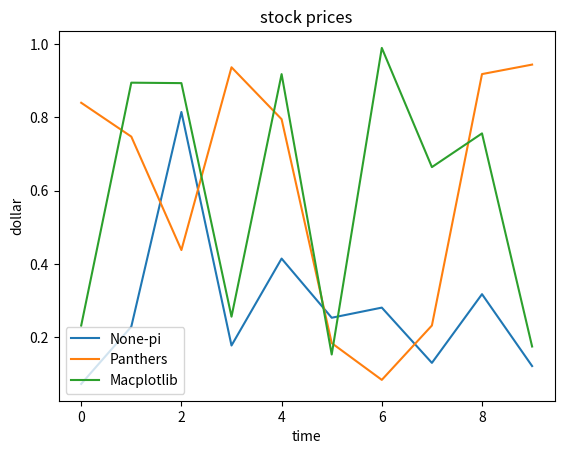

Write the Python code that produced this figure.
import matplotlib.pyplot as plt
import numpy as np

data=np.random.random(30).reshape(10,3)
plt.title("stock prices")
plt.xlabel("time")
plt.ylabel("dollar")
plt.plot(data)
plt.legend(["None-pi","Panthers","Macplotlib"])
plt.show()